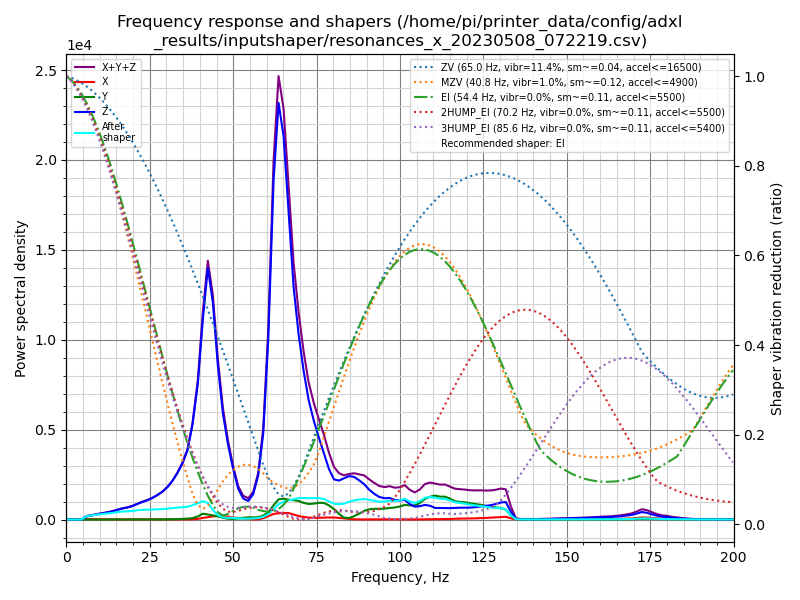

The data file committed next to this chart (first rows):
freq, psd_x, psd_y, psd_z, psd_xyz
0.0, 4.075e+01, 4.083e+01, 4.559e+02, 5.375e+02
1.5, 1.664e+02, 4.042e+01, 2.847e+02, 4.915e+02
3.0, 1.608e+02, 2.262e+01, 4.846e+01, 2.319e+02
4.5, 1.501e+02, 2.218e+01, 3.239e+02, 4.961e+02
6.1, 1.726e+02, 2.575e+01, 1.085e+03, 1.284e+03
7.6, 1.737e+02, 2.375e+01, 1.775e+03, 1.972e+03
9.1, 1.823e+02, 2.457e+01, 2.622e+03, 2.829e+03
10.6, 1.789e+02, 2.782e+01, 3.606e+03, 3.812e+03
12.1, 1.594e+02, 3.348e+01, 4.721e+03, 4.914e+03
13.6, 1.673e+02, 3.842e+01, 6.094e+03, 6.300e+03
15.1, 1.804e+02, 4.225e+01, 7.955e+03, 8.178e+03
16.6, 1.929e+02, 4.924e+01, 1.009e+04, 1.033e+04
18.2, 1.803e+02, 6.032e+01, 1.216e+04, 1.240e+04
19.7, 1.827e+02, 7.104e+01, 1.472e+04, 1.497e+04
21.2, 1.705e+02, 8.235e+01, 1.828e+04, 1.853e+04
22.7, 1.710e+02, 1.005e+02, 2.226e+04, 2.254e+04
24.2, 1.854e+02, 1.028e+02, 2.607e+04, 2.635e+04
25.7, 1.964e+02, 1.017e+02, 3.074e+04, 3.104e+04
27.2, 1.962e+02, 1.268e+02, 3.680e+04, 3.712e+04
28.8, 1.721e+02, 1.857e+02, 4.475e+04, 4.510e+04
30.3, 1.555e+02, 2.887e+02, 5.487e+04, 5.532e+04
31.8, 1.791e+02, 4.755e+02, 6.858e+04, 6.923e+04
33.3, 2.291e+02, 8.226e+02, 8.654e+04, 8.759e+04
34.8, 3.591e+02, 1.296e+03, 1.090e+05, 1.107e+05
36.3, 4.847e+02, 1.900e+03, 1.402e+05, 1.426e+05
37.8, 6.296e+02, 2.972e+03, 1.998e+05, 2.034e+05
39.4, 1.493e+03, 6.928e+03, 2.984e+05, 3.068e+05
40.9, 3.778e+03, 1.329e+04, 4.562e+05, 4.733e+05
42.4, 5.521e+03, 1.202e+04, 5.945e+05, 6.120e+05
43.9, 7.811e+03, 1.006e+04, 5.313e+05, 5.492e+05
45.4, 8.807e+03, 8.159e+03, 3.894e+05, 4.063e+05
46.9, 9.704e+03, 4.491e+03, 2.784e+05, 2.926e+05
48.4, 8.091e+03, 2.380e+03, 2.045e+05, 2.150e+05
49.9, 5.671e+03, 1.871e+03, 1.443e+05, 1.519e+05
51.5, 4.212e+03, 3.204e+03, 8.829e+04, 9.571e+04
53.0, 3.051e+03, 5.193e+03, 6.199e+04, 7.024e+04
54.5, 1.560e+03, 6.824e+03, 5.645e+04, 6.484e+04
56.0, 5.222e+02, 6.642e+03, 7.907e+04, 8.624e+04
57.5, 9.316e+02, 7.783e+03, 1.413e+05, 1.500e+05
59.0, 4.435e+03, 1.292e+04, 2.823e+05, 2.996e+05
60.5, 1.137e+04, 2.399e+04, 6.042e+05, 6.395e+05
62.1, 1.920e+04, 4.925e+04, 1.172e+06, 1.241e+06
63.6, 2.245e+04, 7.168e+04, 1.476e+06, 1.571e+06
65.1, 2.400e+04, 7.585e+04, 1.391e+06, 1.490e+06
66.6, 2.404e+04, 7.375e+04, 1.141e+06, 1.239e+06
68.1, 1.906e+04, 7.374e+04, 8.824e+05, 9.752e+05
69.6, 1.369e+04, 7.198e+04, 7.184e+05, 8.040e+05
71.1, 1.016e+04, 6.595e+04, 5.897e+05, 6.659e+05
72.6, 8.070e+03, 6.305e+04, 4.842e+05, 5.554e+05
74.2, 6.929e+03, 6.594e+04, 4.066e+05, 4.795e+05
75.7, 7.279e+03, 7.066e+04, 3.444e+05, 4.223e+05
77.2, 8.380e+03, 7.124e+04, 2.847e+05, 3.643e+05
78.7, 9.037e+03, 6.189e+04, 2.217e+05, 2.927e+05
80.2, 9.018e+03, 4.712e+04, 1.795e+05, 2.357e+05
81.7, 7.469e+03, 2.620e+04, 1.773e+05, 2.109e+05
83.2, 5.112e+03, 8.797e+03, 1.911e+05, 2.050e+05
84.8, 2.887e+03, 7.081e+03, 2.053e+05, 2.153e+05
86.3, 1.291e+03, 1.672e+04, 2.044e+05, 2.224e+05
87.8, 6.154e+02, 2.906e+04, 1.912e+05, 2.208e+05
89.3, 6.280e+02, 4.333e+04, 1.753e+05, 2.193e+05
... 73 more rows
